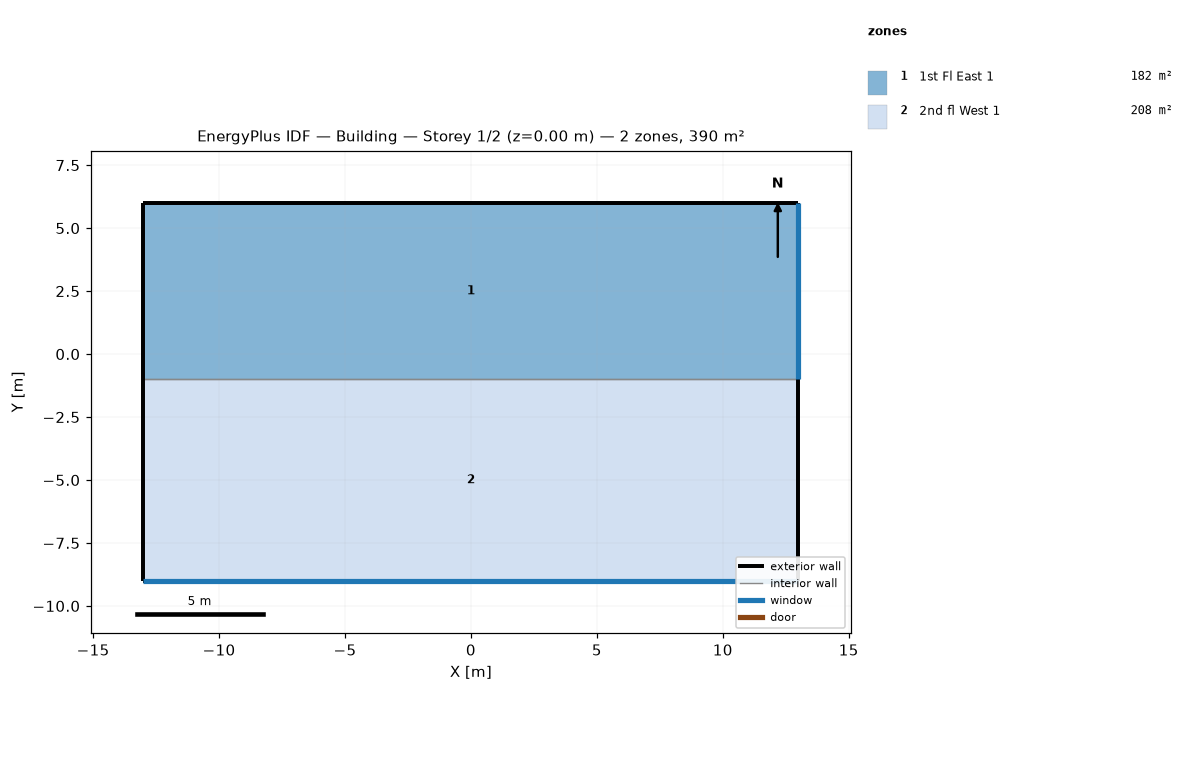
=== STOREY PLAN SPEC (per zone: floor XY polygon, exterior-wall plan segments, windows/doors) ===
zone 1: 1st Fl East 1  (182.0 m²)
  floor: (-13.00, 6.00) (13.00, 6.00) (13.00, -1.00) (-13.00, -1.00)
  exterior wall: (13.00, -1.00) – (13.00, 6.00)  [7.0 m]
    window: (13.00, -1.00) – (13.00, 6.00)  [10.5 m²]
  exterior wall: (13.00, 6.00) – (-13.00, 6.00)  [26.0 m]
  exterior wall: (-13.00, 6.00) – (-13.00, -1.00)  [7.0 m]
  interior walls: 1
zone 2: 2nd fl West 1  (208.0 m²)
  floor: (-13.00, -1.00) (13.00, -1.00) (13.00, -9.00) (-13.00, -9.00)
  exterior wall: (-13.00, -9.00) – (13.00, -9.00)  [26.0 m]
    window: (-13.00, -9.00) – (13.00, -9.00)  [39.0 m²]
  exterior wall: (13.00, -9.00) – (13.00, -1.00)  [8.0 m]
  exterior wall: (-13.00, -1.00) – (-13.00, -9.00)  [8.0 m]
  interior walls: 1

=== DERIVED (storey summary) ===
Building: Building
Storey: 1 of 2  (floor level z = 0.00 m)
Storey gross floor area: 390.0 m²
Zones on this storey: 2
  - 1st Fl East 1: floor 182.0 m²; exterior wall 40.0 m (120.0 m²); 1 window(s) 10.5 m²; WWR 8.8%
  - 2nd fl West 1: floor 208.0 m²; exterior wall 42.0 m (126.0 m²); 1 window(s) 39.0 m²; WWR 31.0%
Zone adjacency (shared interzone walls):
  - 1st Fl East 1 ↔ 2nd fl West 1